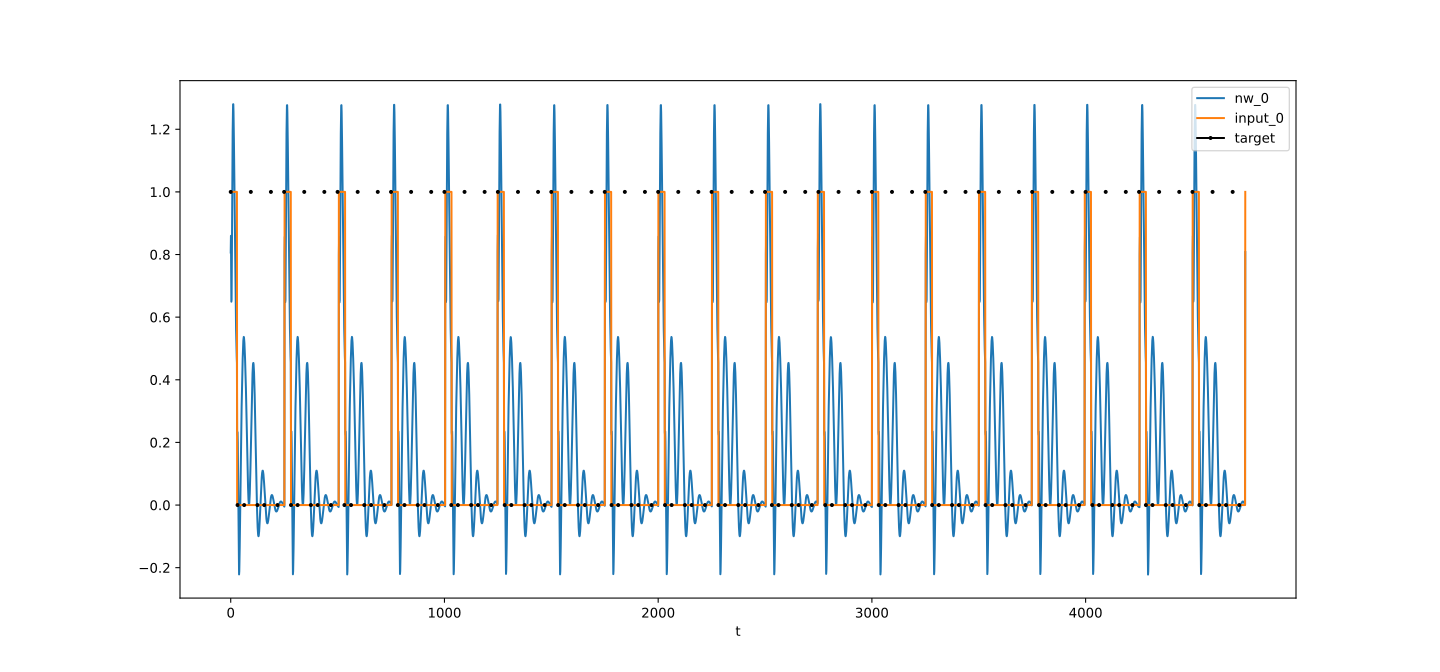

Source data for this figure (header and first rows):
t, nw_0, target_0, input_0
0, 0.8064, 1, 1
1, 0.8598, , 1
2, 0.7332, , 1
3, 0.6495, , 1
4, 0.6555, , 1
5, 0.7339, , 1
6, 0.8524, , 1
7, 0.9811, , 1
8, 1.098, , 1
9, 1.19, , 1
10, 1.251, , 1
11, 1.28, , 1
12, 1.28, , 1
13, 1.256, , 1
14, 1.214, , 1
15, 1.159, , 1
16, 1.095, , 1
17, 1.026, , 1
18, 0.9557, , 1
19, 0.8867, , 1
20, 0.8205, , 1
21, 0.7584, , 1
22, 0.7011, , 1
23, 0.649, , 1
24, 0.6024, , 1
25, 0.5613, , 1
26, 0.5259, , 1
27, 0.496, , 1
28, 0.4718, , 1
29, 0.4532, , 1
30, 0.2302, , 0
31, 0.2227, , 0
32, 0.2328, 0, 0
33, 0.1996, , 0
34, 0.1213, , 0
35, 0.01957, , 0
36, -0.07962, , 0
37, -0.1574, , 0
38, -0.2049, , 0
39, -0.2215, , 0
40, -0.2115, , 0
41, -0.1811, , 0
42, -0.1365, , 0
43, -0.08309, , 0
44, -0.02552, , 0
45, 0.03275, , 0
46, 0.08919, , 0
47, 0.1422, , 0
48, 0.191, , 0
49, 0.2355, , 0
50, 0.2763, , 0
51, 0.3138, , 0
52, 0.349, , 0
53, 0.3821, , 0
54, 0.4135, , 0
55, 0.4426, , 0
56, 0.4691, , 0
57, 0.4921, , 0
58, 0.5109, , 0
59, 0.5248, , 0
... 4,688 more rows
